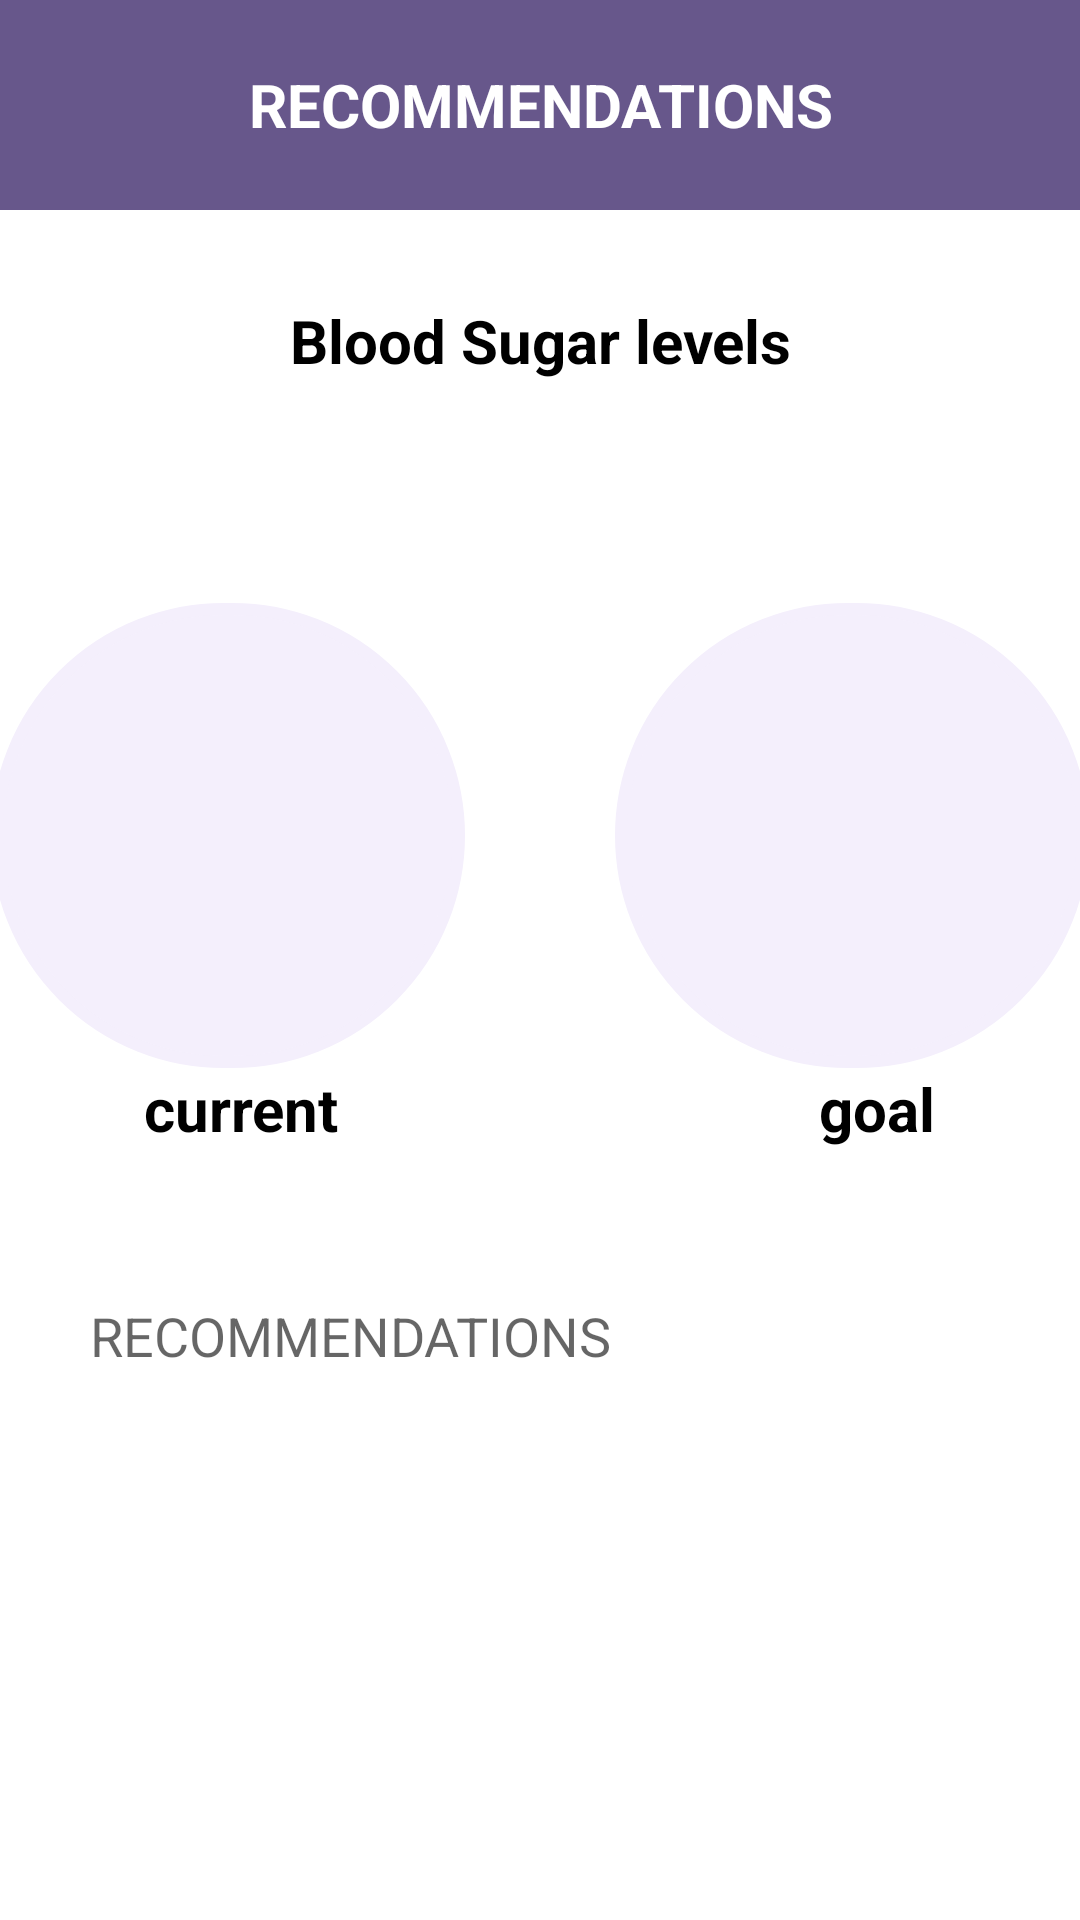

Produce the Android XML layout that renders to this screen, including the resource entries it uses.
<!-- AndroidManifest.xml: application theme Theme.DiabetesGuide -->
<!-- res/layout/activity_reccomendations.xml -->
<?xml version="1.0" encoding="utf-8"?>
<LinearLayout xmlns:android="http://schemas.android.com/apk/res/android"
    xmlns:app="http://schemas.android.com/apk/res-auto"
    xmlns:tools="http://schemas.android.com/tools"
    android:layout_width="match_parent"
    android:layout_height="match_parent"
    android:orientation="vertical"
    tools:context=".Reccomendations">


    <LinearLayout
        android:layout_width="match_parent"
        android:layout_height="70dp"
        android:background="@drawable/bg_heading"
        android:gravity="center_vertical"
        android:orientation="vertical">

        <TextView
            android:id="@+id/recommendationDesc"
            android:layout_width="match_parent"
            android:layout_height="wrap_content"
            android:text="RECOMMENDATIONS"
            android:textAlignment="center"
            android:textColor="@color/white"
            android:textSize="20sp"
            android:textStyle="bold">

        </TextView>

    </LinearLayout>

    <LinearLayout
        android:layout_width="match_parent"
        android:layout_height="wrap_content"
        app:layout_constraintBottom_toBottomOf="@drawable/bg_heading">

        <TextView
            android:layout_width="match_parent"
            android:layout_height="wrap_content"
            android:orientation="vertical"
            android:paddingTop="30dp"
            android:text="Blood Sugar levels"
            android:textAlignment="center"
            android:textColor="@color/black"
            android:textSize="20dp"
            android:textStyle="bold"
            tools:layout_editor_absoluteX="0dp"
            tools:layout_editor_absoluteY="91dp">

        </TextView>


    </LinearLayout>


    <LinearLayout
        android:layout_width="match_parent"
        android:layout_height="wrap_content"
        android:orientation="vertical">

        <TextView
            android:id="@+id/LevelsDisplay"
            android:layout_width="match_parent"
            android:layout_height="wrap_content"
            android:paddingTop="20dp"
            android:paddingBottom="15dp"
            android:text=""
            android:textAlignment="center"
            android:textColor="@color/black"
            android:textStyle="bold">

        </TextView>


    </LinearLayout>

    <LinearLayout
        android:layout_width="match_parent"
        android:layout_height="20dp">


    </LinearLayout>

    <LinearLayout
        android:layout_width="match_parent"
        android:layout_height="wrap_content"
        android:gravity="center_horizontal"
        android:orientation="horizontal">


        <TextView
            android:id="@+id/currentLevel"
            android:layout_width="158dp"
            android:layout_height="155dp"
            android:layout_marginEnd="25dp"
            android:background="@drawable/circle"
            android:gravity="center"
            android:paddingEnd="10dp"
            android:text=""
            android:textColor="@color/black"
            android:textSize="50sp"
            android:textStyle="bold"
            tools:ignore="RtlSymmetry">

        </TextView>

        <TextView
            android:id="@+id/goallevel"
            android:layout_width="158dp"
            android:layout_height="155dp"
            android:layout_marginLeft="25dp"
            android:background="@drawable/circle"
            android:gravity="center"
            android:text=""
            android:textColor="@color/black"
            android:textSize="50dp"
            android:textStyle="bold">

        </TextView>

    </LinearLayout>

    <LinearLayout
        android:layout_width="match_parent"
        android:layout_height="wrap_content"
        android:gravity="center_horizontal"
        android:orientation="horizontal">

        <TextView


            android:layout_width="wrap_content"
            android:layout_height="wrap_content"
            android:paddingRight="95dp"
            android:text="current"
            android:textColor="@color/black"
            android:textSize="20dp"
            android:textStyle="bold"

            >

        </TextView>

        <TextView

            android:layout_width="wrap_content"
            android:layout_height="wrap_content"

            android:paddingLeft="65dp"
            android:text="goal"
            android:textColor="@color/black"
            android:textSize="20dp"
            android:textStyle="bold">

        </TextView>

    </LinearLayout>

    <LinearLayout
        android:layout_width="match_parent"
        android:layout_height="wrap_content"
        android:paddingLeft="20dp"
        android:paddingTop="50dp"
        android:paddingRight="20dp">

        <EditText

            android:id="@+id/recommendation"
            android:layout_width="match_parent"
            android:layout_height="wrap_content"
            android:background="@drawable/custom_input"
            android:gravity="left"
            android:hint="RECOMMENDATIONS"
            android:inputType="textMultiLine"
            android:lines="10"
            android:maxLines="10"
            android:paddingStart="10dp">

        </EditText>


    </LinearLayout>

    <Button
        android:id="@+id/btnCreateLog"
        android:layout_width="wrap_content"
        android:layout_height="50dp"
        android:layout_gravity="center_horizontal"
        android:layout_marginTop="20dp"
        android:text="CREATE NEW LOG">

    </Button>

</LinearLayout>
<!-- resources referenced by this layout -->
<resources>
  <color name="black">#FF000000</color>
  <color name="white">#FFFFFFFF</color>
  <!-- drawable bg_heading (drawable) -->
  <?xml version="1.0" encoding="utf-8"?>
  <shape xmlns:android="http://schemas.android.com/apk/res/android">
      <solid android:color="#67578b">
  
      </solid>
  </shape>
  <!-- drawable circle (drawable-v24) -->
  <?xml version="1.0" encoding="utf-8"?>
  <shape xmlns:android="http://schemas.android.com/apk/res/android">
  
  <solid android:color="#f4effc"/>
      <stroke
  
          android:width="4dp"
          android:color="#f4effc">
  
      </stroke>
  
      <corners
          android:radius="250dp"
          android:bottomLeftRadius="250dp"
          android:topLeftRadius="250dp"
          android:bottomRightRadius="250dp"
          android:topRightRadius="250dp"
  
          >
  
      </corners>
  
  </shape>
  <style name="Theme.DiabetesGuide" parent="Theme.MaterialComponents.DayNight.DarkActionBar">
          
          <item name="colorPrimary">#FD6F6F</item>
          <item name="colorPrimaryVariant">#67578B</item>
          <item name="colorOnPrimary">@color/white</item>
          
          <item name="colorSecondary">@color/teal_200</item>
          <item name="colorSecondaryVariant">@color/teal_700</item>
          <item name="colorOnSecondary">@color/black</item>
          
          <item name="android:statusBarColor" tools:targetApi="l">?attr/colorPrimaryVariant</item>
          
      </style>
  <color name="teal_200">#FF03DAC5</color>
  <color name="teal_700">#FF018786</color>
</resources>
